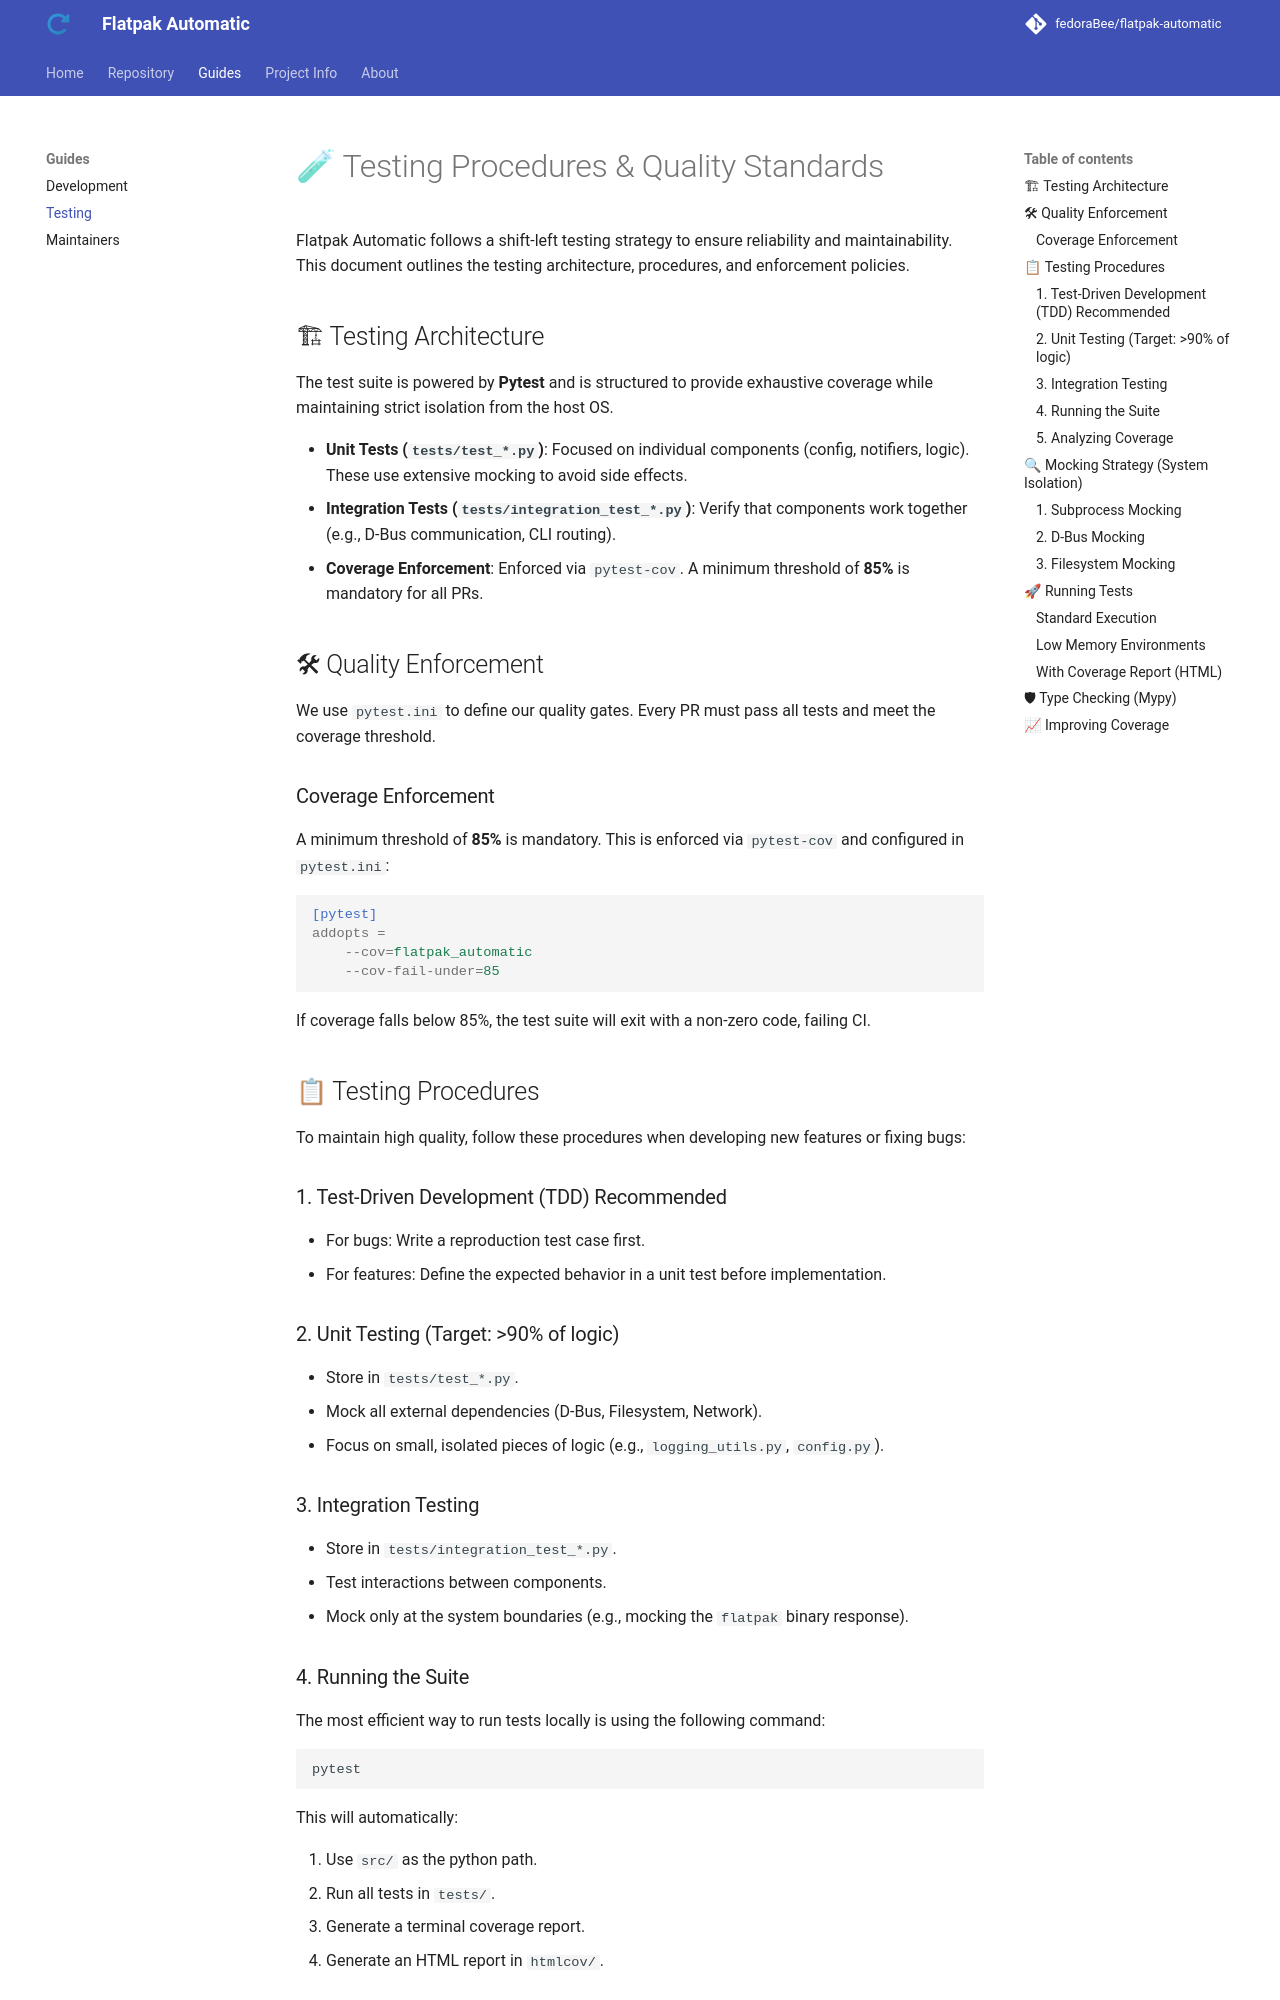

repository: fedoraBee/flatpak-automatic · page: testing/index.html · generator: mkdocs

# 🧪 Testing Procedures & Quality Standards

Flatpak Automatic follows a shift-left testing strategy to ensure reliability
and maintainability. This document outlines the testing architecture,
procedures, and enforcement policies.

## 🏗 Testing Architecture

The test suite is powered by **Pytest** and is structured to provide exhaustive
coverage while maintaining strict isolation from the host OS.

- **Unit Tests (`tests/test_*.py`)**: Focused on individual components (config,
  notifiers, logic). These use extensive mocking to avoid side effects.
- **Integration Tests (`tests/integration_test_*.py`)**: Verify that components
  work together (e.g., D-Bus communication, CLI routing).
- **Coverage Enforcement**: Enforced via `pytest-cov`. A minimum threshold of
  **85%** is mandatory for all PRs.

## 🛠 Quality Enforcement

We use `pytest.ini` to define our quality gates. Every PR must pass all tests
and meet the coverage threshold.

### Coverage Enforcement

A minimum threshold of **85%** is mandatory. This is enforced via `pytest-cov`
and configured in `pytest.ini`:

```ini
[pytest]
addopts =
    --cov=flatpak_automatic
    --cov-fail-under=85
```

If coverage falls below 85%, the test suite will exit with a non-zero code,
failing CI.

## 📋 Testing Procedures

To maintain high quality, follow these procedures when developing new features
or fixing bugs:

### 1. Test-Driven Development (TDD) Recommended

- For bugs: Write a reproduction test case first.
- For features: Define the expected behavior in a unit test before
  implementation.

### 2. Unit Testing (Target: >90% of logic)

- Store in `tests/test_*.py`.
- Mock all external dependencies (D-Bus, Filesystem, Network).
- Focus on small, isolated pieces of logic (e.g., `logging_utils.py`,
  `config.py`).

### 3. Integration Testing

- Store in `tests/integration_test_*.py`.
- Test interactions between components.
- Mock only at the system boundaries (e.g., mocking the `flatpak` binary
  response).
